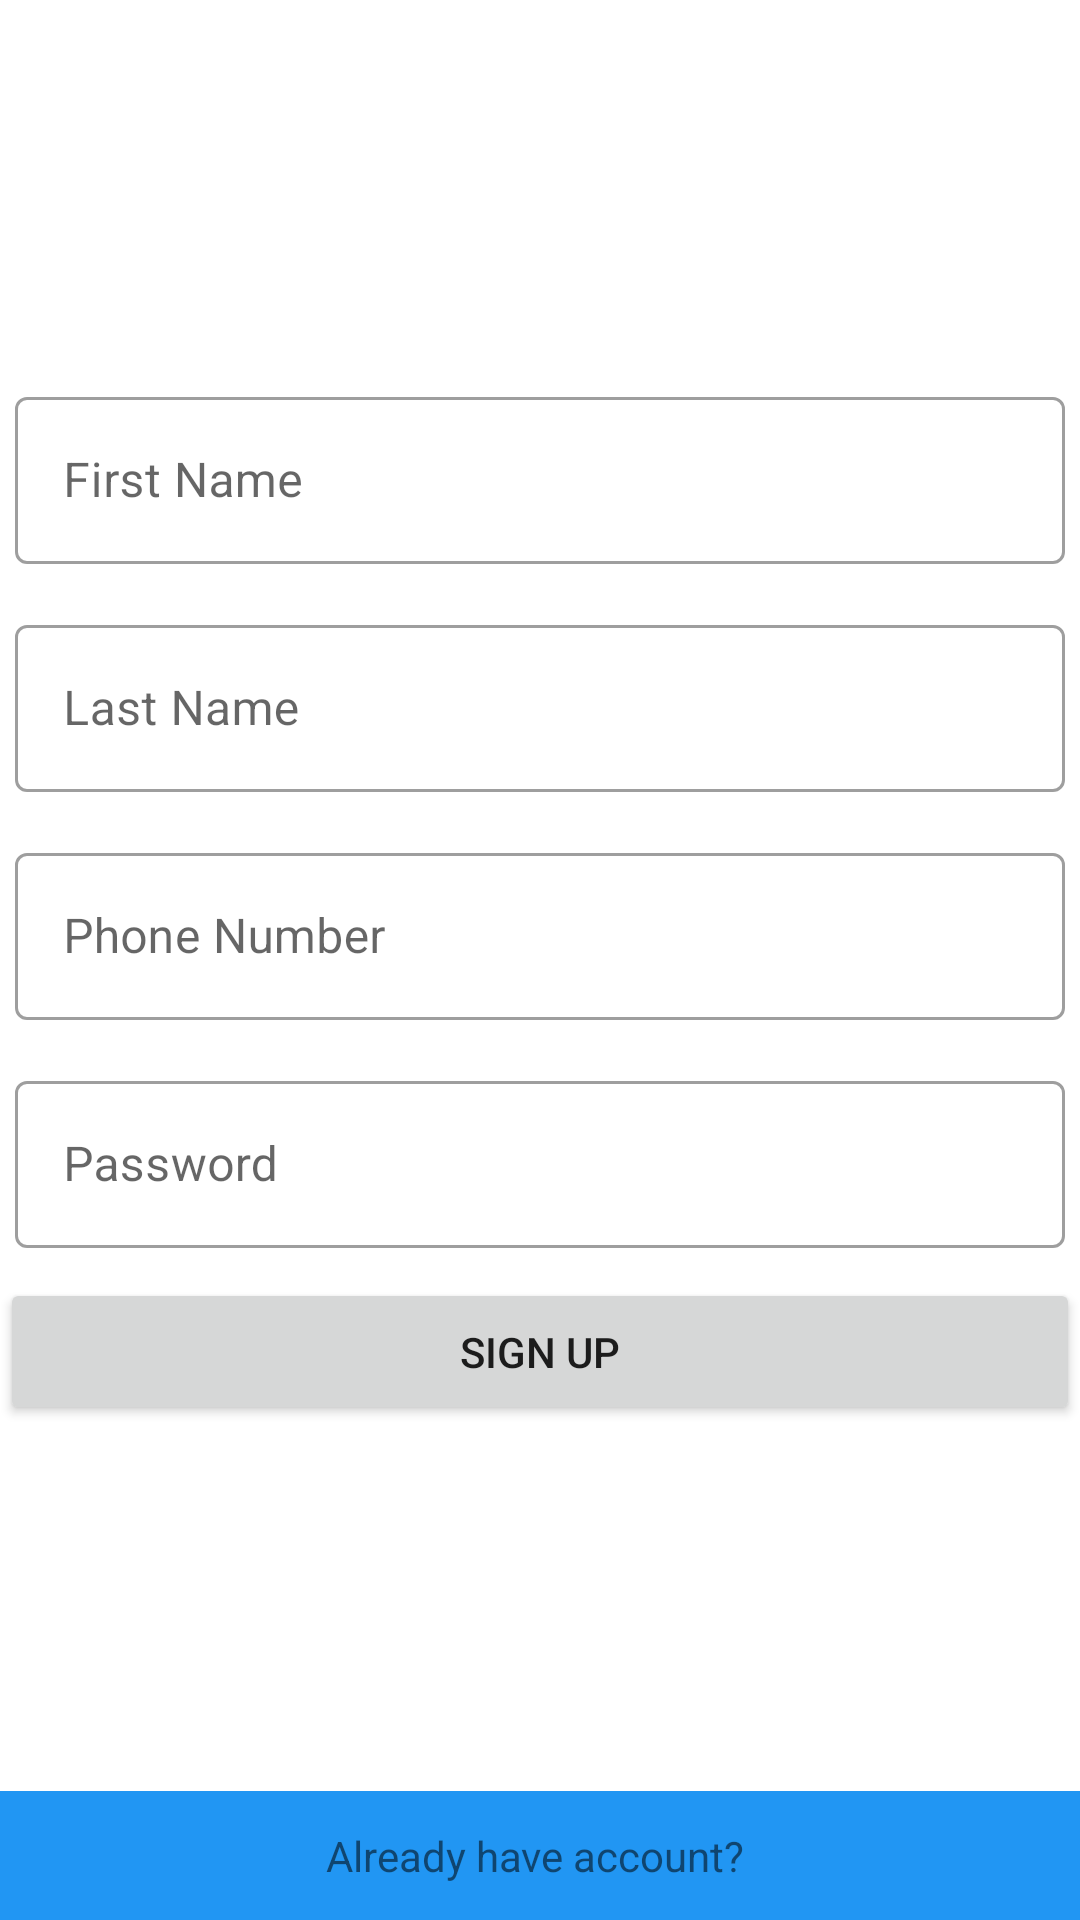

Layout XML and referenced resources for this Android screen:
<!-- AndroidManifest.xml: application theme Theme.FirebaseAuthenticationCompleteUserManagement -->
<!-- res/layout/activity_registration.xml -->
<?xml version="1.0" encoding="utf-8"?>
<androidx.constraintlayout.widget.ConstraintLayout xmlns:android="http://schemas.android.com/apk/res/android"
    xmlns:app="http://schemas.android.com/apk/res-auto"
    xmlns:tools="http://schemas.android.com/tools"
    android:layout_width="match_parent"
    android:layout_height="match_parent"
    tools:context=".RegistrationActivity">


    <LinearLayout
        android:layout_width="0dp"
        android:layout_height="wrap_content"
        android:orientation="vertical"
        app:layout_constraintBottom_toTopOf="@+id/alreadyHaveAccount"
        app:layout_constraintEnd_toEndOf="parent"
        app:layout_constraintStart_toStartOf="parent"
        app:layout_constraintTop_toTopOf="parent">

        <com.google.android.material.textfield.TextInputLayout
            android:id="@+id/firstNameEt"
            style="@style/Widget.MaterialComponents.TextInputLayout.OutlinedBox"
            android:layout_width="match_parent"
            android:layout_height="wrap_content"
            android:ems="10"
            android:hint="First Name"
            android:inputType="textPersonName"
            android:padding="5dp"
            app:layout_constraintBottom_toTopOf="@+id/alreadyHaveAccount"
            app:layout_constraintEnd_toEndOf="@+id/editTextTextPhoneNumber"
            app:layout_constraintHorizontal_bias="0.0"
            app:layout_constraintStart_toStartOf="@+id/editTextTextPhoneNumber"
            app:layout_constraintTop_toTopOf="parent"
            app:layout_constraintVertical_bias="0.32999998">

            <com.google.android.material.textfield.TextInputEditText
                android:id="@+id/fnameEt"
                android:layout_width="match_parent"
                android:layout_height="wrap_content" />

        </com.google.android.material.textfield.TextInputLayout>
        <com.google.android.material.textfield.TextInputLayout
            android:id="@+id/lastNameEt"
            style="@style/Widget.MaterialComponents.TextInputLayout.OutlinedBox"
            android:layout_width="match_parent"
            android:layout_height="wrap_content"
            android:layout_marginTop="5dp"
            android:ems="10"
            android:hint="Last Name"
            android:inputType="textPersonName"
            android:padding="5dp"
            app:layout_constraintEnd_toEndOf="@+id/firstNameEt"
            app:layout_constraintStart_toStartOf="@+id/firstNameEt"
            app:layout_constraintTop_toBottomOf="@+id/firstNameEt">

            <com.google.android.material.textfield.TextInputEditText
                android:id="@+id/lnameEt"
                android:layout_width="match_parent"
                android:layout_height="wrap_content" />
        </com.google.android.material.textfield.TextInputLayout>
        <com.google.android.material.textfield.TextInputLayout
            android:id="@+id/editTextTextPhoneNumber"
            style="@style/Widget.MaterialComponents.TextInputLayout.OutlinedBox"
            android:layout_width="match_parent"
            android:layout_height="wrap_content"
            android:layout_marginTop="5dp"
            android:ems="10"
            android:hint="Phone Number"
            android:inputType="phone"
            android:padding="5dp"
            app:layout_constraintEnd_toEndOf="parent"
            app:layout_constraintStart_toStartOf="parent"
            app:layout_constraintTop_toBottomOf="@+id/lastNameEt">

            <com.google.android.material.textfield.TextInputEditText
                android:id="@+id/phoneEt"
                android:layout_width="match_parent"
                android:layout_height="wrap_content"
                android:inputType="phone" />
        </com.google.android.material.textfield.TextInputLayout>
        <com.google.android.material.textfield.TextInputLayout
            android:id="@+id/editTextTextPassword"
            style="@style/Widget.MaterialComponents.TextInputLayout.OutlinedBox"
            android:layout_width="match_parent"
            android:layout_height="wrap_content"
            android:layout_marginTop="5dp"
            android:ems="10"
            android:hint="Password"
            android:inputType="textPassword"
            android:padding="5dp"
            app:layout_constraintEnd_toEndOf="@+id/editTextTextPhoneNumber"
            app:layout_constraintStart_toStartOf="@+id/editTextTextPhoneNumber"
            app:layout_constraintTop_toBottomOf="@+id/editTextTextPhoneNumber">

            <com.google.android.material.textfield.TextInputEditText
                android:id="@+id/passEt"
                android:layout_width="match_parent"
                android:layout_height="wrap_content"
                android:inputType="textPassword" />

        </com.google.android.material.textfield.TextInputLayout>
        <Button
            android:id="@+id/registerButton"
            android:layout_width="match_parent"
            android:layout_height="wrap_content"
            android:layout_marginTop="5dp"
            android:padding="15dp"
            android:text="Sign Up"
            app:layout_constraintEnd_toEndOf="@+id/editTextTextPassword"
            app:layout_constraintStart_toStartOf="@+id/editTextTextPassword"
            app:layout_constraintTop_toBottomOf="@+id/editTextTextPassword" />
    </LinearLayout>

    <LinearLayout
        android:id="@+id/alreadyHaveAccount"
        android:layout_width="0dp"
        android:layout_height="wrap_content"
        android:gravity="center|center_horizontal"
        android:orientation="vertical"
        app:layout_constraintBottom_toBottomOf="parent"
        app:layout_constraintEnd_toEndOf="parent"
        app:layout_constraintStart_toStartOf="parent">

        <TextView
            android:layout_width="match_parent"
            android:layout_height="wrap_content"
            android:background="#2196F3"
            android:gravity="center_horizontal"
            android:padding="12dp"
            android:text="Already have account? " />
    </LinearLayout>


</androidx.constraintlayout.widget.ConstraintLayout>
<!-- resources referenced by this layout -->
<resources>
  <style name="Theme.FirebaseAuthenticationCompleteUserManagement" parent="Theme.MaterialComponents.DayNight.DarkActionBar">
          
          <item name="colorPrimary">@color/purple_500</item>
          <item name="colorPrimaryVariant">@color/purple_700</item>
          <item name="colorOnPrimary">@color/white</item>
          
          <item name="colorSecondary">@color/teal_200</item>
          <item name="colorSecondaryVariant">@color/teal_700</item>
          <item name="colorOnSecondary">@color/black</item>
          
          <item name="android:statusBarColor" tools:targetApi="l">?attr/colorPrimaryVariant</item>
          
      </style>
  <color name="purple_500">#FF6200EE</color>
  <color name="purple_700">#FF3700B3</color>
  <color name="white">#FFFFFFFF</color>
  <color name="teal_200">#FF03DAC5</color>
  <color name="teal_700">#FF018786</color>
  <color name="black">#FF000000</color>
</resources>
